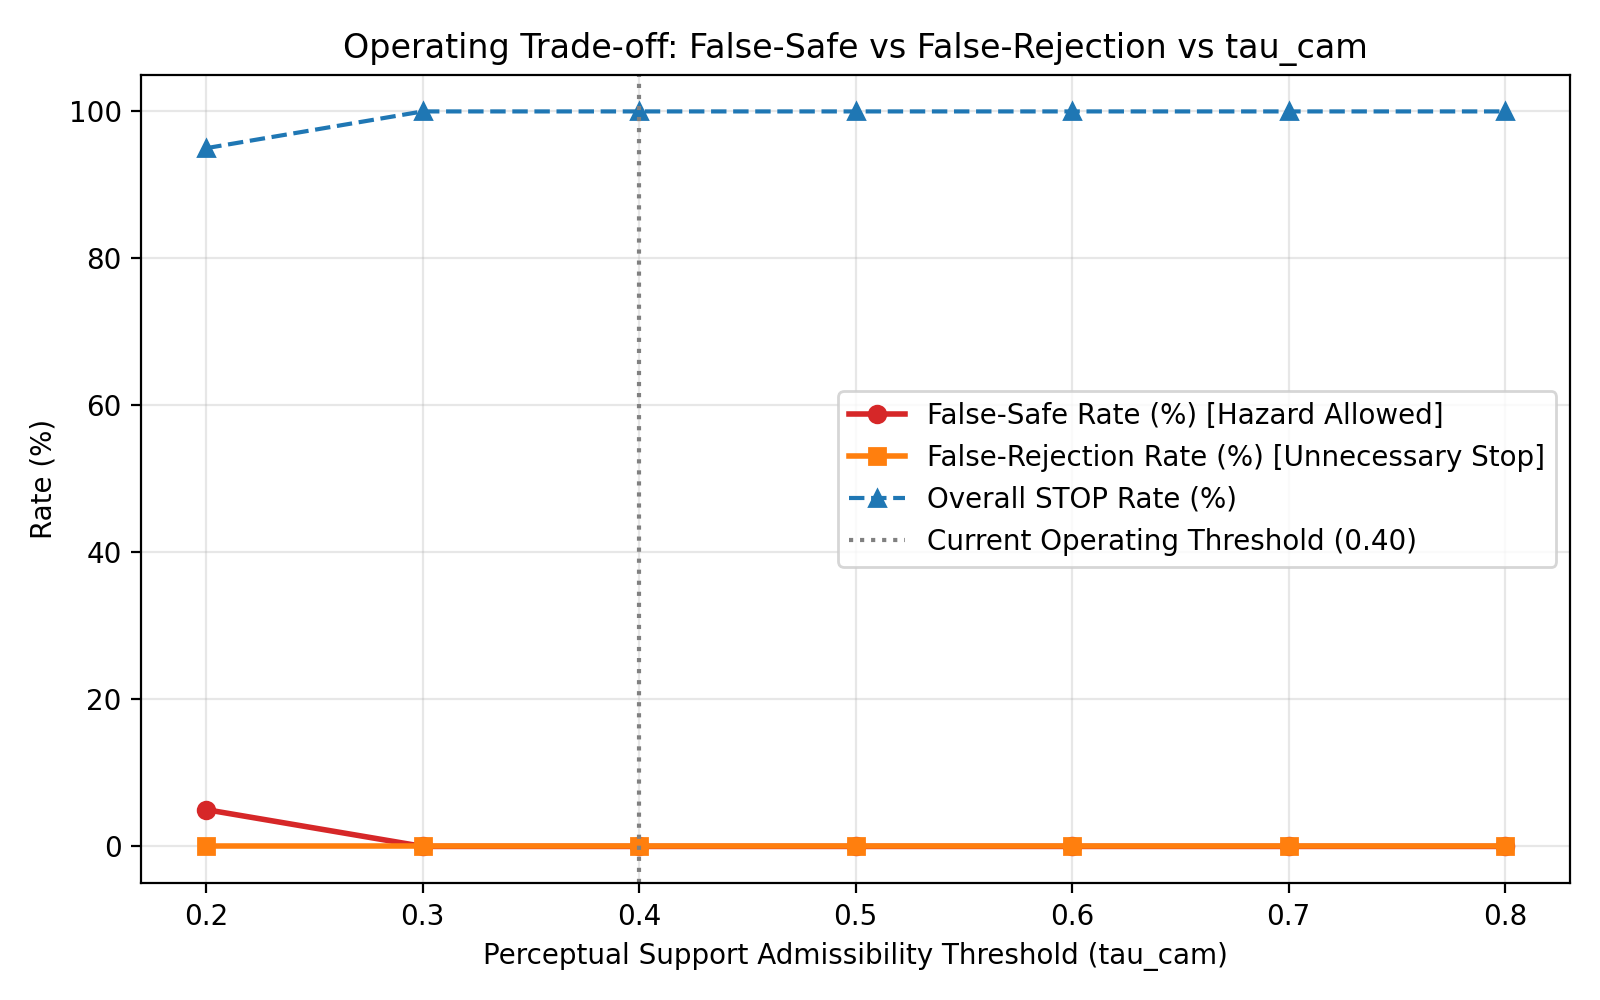

The data file committed next to this chart (first rows):
tau_cam, false_safe_rate_pct, false_rejection_rate_pct, hazardous_selection_rate_pct, stop_rate_pct, corridor_rejection_rate_pct
0.2, 5.0, 0.0, 5.0, 95.0, 32.2
0.3, 0.0, 0.0, 0.0, 100.0, 34.2
0.4, 0.0, 0.0, 0.0, 100.0, 34.2
0.5, 0.0, 0.0, 0.0, 100.0, 34.2
0.6, 0.0, 0.0, 0.0, 100.0, 34.2
0.7, 0.0, 0.0, 0.0, 100.0, 34.2
0.8, 0.0, 0.0, 0.0, 100.0, 34.2
